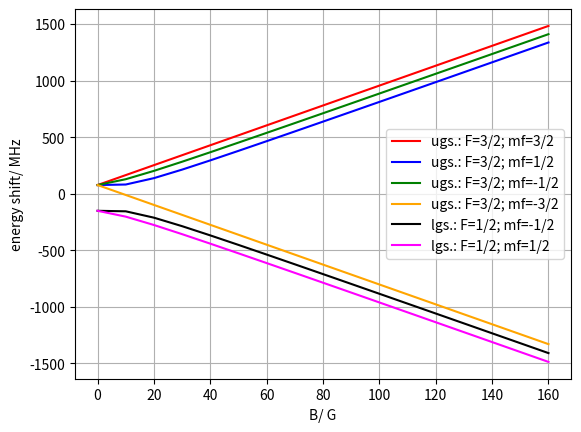

Python code for this plot:
import scipy.constants as scc
import numpy as np
import matplotlib.pyplot as plt

lande_factor_ground_state=2.0032
lande_factor_excited_state=1.335
target_center_z=0.5
bohr_magnetron = scc.physical_constants['Bohr magneton'][0]
hbar=scc.hbar
ERyd=scc.physical_constants['Rydberg constant times hc in J'][0]
A_factor_gs = 152e6*hbar#221.864e6*hbar*2*np.pi#152.136e6*hbar#(1 / 137)**2 * 1**4 * ERyd / (1 * (1 + 0.5) * (1 + 1) * 2**3) #1.1e6*hbar
A_factor_es = -1.15e6*hbar
mu_N=scc.physical_constants["nuclear magneton"][0]
g_I=-0.0004476540

g_J_gs=lande_factor_ground_state
#mu_prime_gs=mu_N*g_I/g_J_gs
mu_min_gs=1.0007*bohr_magnetron#bohr_magnetron-mu_prime_gs
mu_plus_gs=1.0016*bohr_magnetron#bohr_magnetron+mu_prime_gs

g_J_es=lande_factor_excited_state
mu_prime_es=mu_N*g_I/g_J_es
mu_min_es=bohr_magnetron-mu_prime_es
mu_plus_es=bohr_magnetron+mu_prime_es

E_a=[] #E_a: F=3/2; mf=3/2
E_b=[] #E_b: F=3/2; mf=1/2
E_c=[] #E_c: F=3/2; mf=-1/2
E_d=[] #E_d: F=3/2; mf=-3/2
E_e=[] #E_e: F=1/2; mf=1/2
E_f=[] #E_f: F=1/2; mf=-1/2
E_ugs=[]
E_lgs_a=[]
E_lgs_b=[]
E_ugs_a=[]
E_ugs_b=[]
E_ugs_c=[]
E_ugs_d=[]

B_field_array=np.arange(0,0.017,0.001) # 0 bis 0.1T entspricht 0 bis 1000G
for B_field in B_field_array:
    #E_a.append(A_factor / 2 + 2 * bohr_magnetron * B_field)
    #E_b.append(A_factor / 2 * (
     #       bohr_magnetron * B_field / A_factor - 0.5 + np.sqrt(
     #   (bohr_magnetron * B_field / A_factor + 0.5) ** 2 + 2)))
    #E_c.append(A_factor / 2 * (
    #        -bohr_magnetron * B_field / A_factor - 0.5 + np.sqrt(
    #    (bohr_magnetron * B_field / A_factor - 0.5) ** 2 + 2)))
    #E_d.append(A_factor / 2 - 2 * bohr_magnetron * B_field)
    #E_e.append(A_factor / 2 * (
    #        bohr_magnetron * B_field / A_factor - 0.5 - np.sqrt(
    #    (bohr_magnetron * B_field / A_factor + 0.5) ** 2 + 2)))
    #E_f.append(A_factor / 2 * (
    #        -bohr_magnetron * B_field / A_factor - 0.5 - np.sqrt(
    #    (bohr_magnetron * B_field / A_factor - 0.5) ** 2 + 2)))

    E_f.append(1/4*(2*B_field*mu_prime_es-A_factor_es-np.sqrt(9*A_factor_es**2-4*A_factor_es*B_field*(mu_plus_es+mu_prime_es)+4*B_field**2*(mu_plus_es+mu_prime_es)**2))) #E_a: F=3/2; mf=3/2
    E_e.append(1/4*(-2*B_field*mu_prime_es-A_factor_es-np.sqrt(9*A_factor_es**2+4*A_factor_es*B_field*(mu_plus_es+mu_prime_es)+4*B_field**2*(mu_plus_es+mu_prime_es)**2))) #E_b: F=3/2; mf=1/2
    E_d.append(1/2*A_factor_es-B_field*mu_min_es)#E_c: F=3/2; mf=-1/2
    E_c.append(1/4*(2*B_field*mu_prime_es-A_factor_es+np.sqrt(9*A_factor_es**2-4*A_factor_es*B_field*(mu_plus_es+mu_prime_es)+4*B_field**2*(mu_plus_es+mu_prime_es)**2)))#E_d: F=3/2; mf=-3/2
    E_b.append(1/4*(-2*B_field*mu_prime_es-A_factor_es+np.sqrt(9*A_factor_es**2+4*A_factor_es*B_field*(mu_plus_es+mu_prime_es)+4*B_field**2*(mu_plus_es+mu_prime_es)**2)))#E_e: F=1/2; mf=1/2
    E_a.append(1/2*A_factor_es+B_field*mu_min_es)#E_f: F=1/2; mf=-1/2



    E_lgs_a.append(1/4*(-2*(mu_plus_gs-bohr_magnetron)*B_field-A_factor_gs-np.sqrt(9*A_factor_gs**2+4*A_factor_gs*B_field*\
                                                (mu_plus_gs+bohr_magnetron)+4*B_field**2*(mu_plus_gs+bohr_magnetron)**2) ) ) #mf -1/2
    E_lgs_b.append(1/4*(-2*(mu_plus_gs-bohr_magnetron)*B_field-A_factor_gs+np.sqrt(9*A_factor_gs**2+4*A_factor_gs*B_field*\
                                                (mu_plus_gs+bohr_magnetron)+4*B_field**2*(mu_plus_gs+bohr_magnetron)**2) ) ) #mf 1/2

    E_ugs_a.append(1/2*A_factor_gs+B_field*mu_min_gs) #mf -3/2
    E_ugs_b.append(1/4*(2*B_field*(mu_plus_gs-bohr_magnetron)-A_factor_gs-np.sqrt(9*A_factor_gs**2-4*A_factor_gs*B_field*\
                                                        (mu_plus_gs+bohr_magnetron)+4*B_field**2*(mu_plus_gs+bohr_magnetron)**2) ) ) #mf -1/2
    E_ugs_c.append(1/4*(2*B_field*(mu_plus_gs-bohr_magnetron)-A_factor_gs+np.sqrt(9*A_factor_gs**2-4*A_factor_gs*B_field*\
                                                        (mu_plus_gs+bohr_magnetron)+4*B_field**2*(mu_plus_gs+bohr_magnetron)**2) ) ) #mf 1/2
    E_ugs_d.append(1/2*A_factor_gs-B_field*mu_min_gs) #mf 3/2
    #E_lgs_a.append( (bohr_magnetron * lande_factor_ground_state * -1/2 * B_field) + (-152e6*hbar) )  # -1/2
    #E_lgs_b.append( (bohr_magnetron * lande_factor_ground_state * 1/2 * B_field) + (-152e6*hbar) )  # 1/2
    #E_ugs_a.append( (bohr_magnetron * lande_factor_ground_state * -3/2 * B_field) +((152e6)/2)*hbar )  #-3/2
    #E_ugs_b.append( (bohr_magnetron * lande_factor_ground_state * -1/2 * B_field) +((152e6)/2)*hbar )  #-1/2
    #E_ugs_c.append( (bohr_magnetron * lande_factor_ground_state * 1/2 * B_field) +((152e6)/2)*hbar )   #1/2
    #E_ugs_d.append( (bohr_magnetron * lande_factor_ground_state * 3/2 * B_field) +((152e6)/2)*hbar )   #3/2

#E_state= 0#-ERyd*3**2/2**2
#E_FS_exc=0#E_state + 3**2*(1/137)**2/2 * (1/(3/2+1/2)-3/(4*2))
#E_FS_gs=0#E_state + 3**2*(1/137)**2/2 * (1/(1/2+1/2)-3/(4*2))
GHz=1e-9
MHz=1e-6
scale=MHz
omega_a=[scale*energy/hbar for energy in E_a]
omega_b=[scale*energy/hbar for energy in E_b]
omega_c=[scale*energy/hbar for energy in E_c]
omega_d=[scale*energy/hbar for energy in E_d]
omega_e=[scale*energy/hbar for energy in E_e]
omega_f=[scale*energy/hbar for energy in E_f]

omega_lgs_a=[scale*energy/hbar for energy in E_lgs_a]
omega_lgs_b=[scale*energy/hbar for energy in E_lgs_b]
omega_ugs_a=[scale*energy/hbar for energy in E_ugs_a]
omega_ugs_b=[scale*energy/hbar for energy in E_ugs_b]
omega_ugs_c=[scale*energy/hbar for energy in E_ugs_c]
omega_ugs_d=[scale*energy/hbar for energy in E_ugs_d]

#Plotting
#fig, ((ax1), (ax2)) = plt.subplots(2, 1, sharex=True, sharey=False)

#ax1.plot(B_field_array*1e4,omega_a,label="e.s.: F=3/2; mf=3/2", color="red")
#ax1.plot(B_field_array*1e4,omega_b,label="e.s.: F=3/2; mf=1/2", color="red")
#ax1.plot(B_field_array*1e4,omega_c,label="e.s.: F=3/2; mf=-1/2", color="red")
#ax1.plot(B_field_array*1e4,omega_d,label="e.s.: F=3/2; mf=-3/2", color="red")
#ax1.plot(B_field_array*1e4,omega_e,label="e.s.: F=1/2; mf=1/2", color="black")
#ax1.plot(B_field_array*1e4,omega_f,label="e.s.: F=1/2; mf=-1/2", color="black")
#ax1.legend()
#ax1.grid()

ax2=plt
ax2.plot(B_field_array*1e4,omega_ugs_a,label="ugs.: F=3/2; mf=3/2", color="red")
ax2.plot(B_field_array*1e4,omega_ugs_c,label="ugs.: F=3/2; mf=1/2", color="blue")
ax2.plot(B_field_array*1e4,omega_lgs_b,label="ugs.: F=3/2; mf=-1/2", color="green")
ax2.plot(B_field_array*1e4,omega_ugs_d,label="ugs.: F=3/2; mf=-3/2", color="orange")

ax2.plot(B_field_array*1e4,omega_ugs_b,label="lgs.: F=1/2; mf=-1/2", color="black")
ax2.plot(B_field_array*1e4,omega_lgs_a,label="lgs.: F=1/2; mf=1/2", color="magenta")
ax2.legend()
ax2.grid()

plt.xlabel("B/ G")
if scale==1e-9: Hz="GHz"
else: Hz="MHz"
plt.ylabel("energy shift/ {}".format(Hz))
#fig.text(0.06, 0.5, "energy shift/ {}".format(Hz), ha='center', va='center', rotation='vertical')

plt.show()